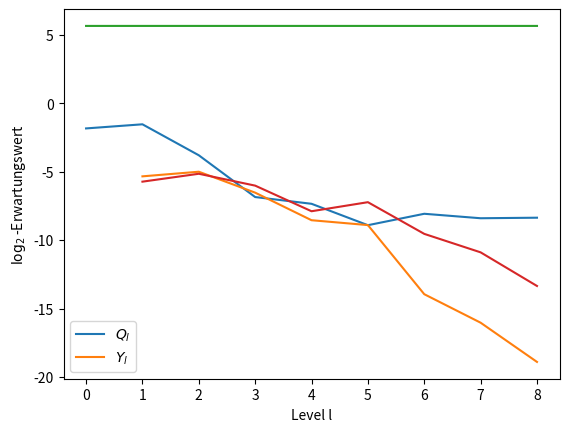

The script that saved this image:
import matplotlib.pyplot as plt
import numpy as np

x = [0,1,2,3,4,5,6,7,8]
#x = [16,32,64,128,256,512,1024,2048]

y_var_1 = [-5.558344613805284, -5.171814140672343, -6.804745088987237, -8.795907829192261, -9.11047980744665, -13.983700762321918, -16.20225416750081, -19.112308551235543, -21.979116786065703]
y_var_2 = [-5.128994022689622, -4.839817070110372, -6.264865271667474, -8.301040758214885, -8.696774978995071, -13.919812343274751, -15.865777481076789, -18.685278407036485, -20.496248785564806]
q_var_1 = [-1.5391426731416955, -1.5115773317148622, -3.694338265261772, -6.740938489950914, -7.172090895989864, -9.369036411330042, -8.665588839181543, -8.427875764713722, -9.272882056755058]
q_var_2 = [-1.1873866989934045, -1.3402669012186306, -3.576274312136727, -6.707218379993271, -6.992336638381543, -9.42655330851989, -8.520958690080416, -8.398616913327979, -9.272882056755058]
#q_var = [-3.757951080190489, -5.032410800425775, -4.993967290544102, -5.777806768869207, -7.370652037368332, -9.00889442371156, -10.155067931230196, -10.221338537445726, -7.969057163247106]
q_var_3 = [-1.842949227604163,-1.5423797293730641,-3.8044280011738736,-6.855849350380866,-7.348587383774118,-8.91194598857212,-8.077727169152348,-8.40404174995041,-8.364691337492042]

y_var = (np.array(y_var_1)+np.array(y_var_2))/2
q_var = (np.array(q_var_1)+np.array(q_var_2))/2

plt.plot(x,q_var_3)
plt.plot(x[1:],y_var[:-1])
plt.legend([r'$Q_l$', '$Y_l$'])
plt.xlabel('Level l')
plt.ylabel(r'$\log_2$-Varianz')
plt.show()

y_mean_1 = [-6.239369949278721, -5.599523313881548, -6.493987073658747, -8.087439610725696, -7.522257007605746, -10.021366017646246, -10.937917066098132, -14.325335130435356, -11.304602271995726]
y_mean_2 = [-5.2245143137182, -4.710519652284714, -5.549577229375428, -7.697766848686729, -6.93935271910923, -9.069556761756811, -10.851986237381066, -12.377074288153954, -10.944411985869822]
y_mean = (np.array(y_mean_1)+np.array(y_mean_2))/2

q_mean = [5.6434459590463035, 5.643864866432905, 5.643632092083253, 5.64364817297981, 5.643731842757307, 5.643760485798996, 5.64374363368183, 5.643724155358593, 5.64372586016027, 5.643745145864706]

plt.plot(x,q_mean[:-1])
plt.plot(x[1:],y_mean[:-1])
plt.legend([r'$Q_l$', '$Y_l$'])
plt.xlabel('Level l')
plt.ylabel(r'$\log_2$-Erwartungswert')
plt.show()